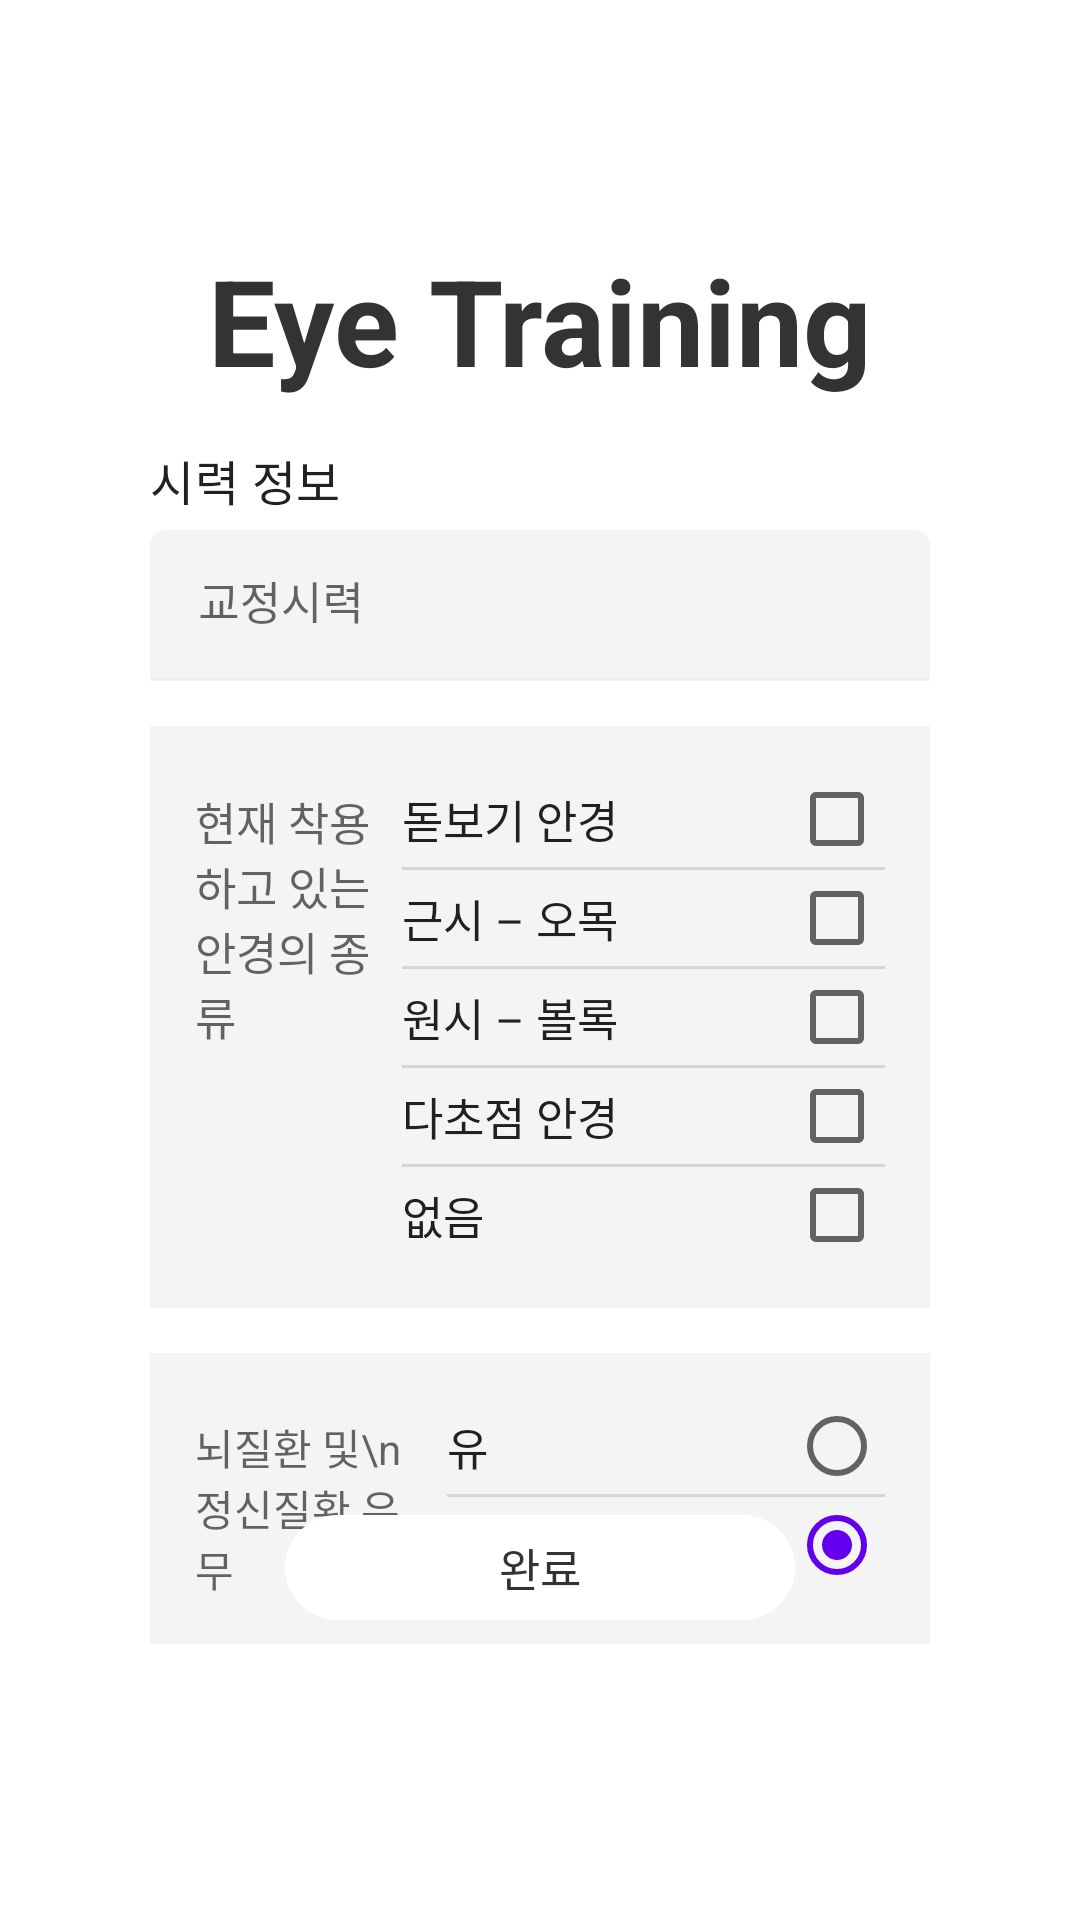

Reconstruct the res/layout file that produces this screen, plus the resources it refers to.
<!-- AndroidManifest.xml: application theme Theme.EyeTraining -->
<!-- res/layout/frag_sign_up_3.xml -->
<?xml version="1.0" encoding="utf-8"?>
<layout xmlns:android="http://schemas.android.com/apk/res/android"
    xmlns:app="http://schemas.android.com/apk/res-auto">

    <data>

        <variable
            name="frag"
            type="kr.ac.unist.fragment.signup.FragSignUp3" />
    </data>

    <RelativeLayout
        android:layout_width="match_parent"
        android:layout_height="match_parent">

        <LinearLayout
            android:layout_width="match_parent"
            android:layout_height="wrap_content"
            android:focusable="true"
            android:focusableInTouchMode="true"
            android:layout_centerHorizontal="true"
            android:layout_marginLeft="50dp"
            android:layout_marginTop="@dimen/intro_top_margin"
            android:layout_marginRight="50dp"
            android:gravity="center"
            android:orientation="vertical">

            <TextView
                android:layout_width="wrap_content"
                android:layout_height="wrap_content"
                android:text="@string/app_name"
                android:textColor="@color/rgb_333333"
                android:textSize="40dp"
                android:textStyle="bold" />

            <TextView
                android:layout_width="match_parent"
                android:layout_height="wrap_content"
                android:layout_marginTop="15dp"
                android:gravity="left"
                android:letterSpacing="0.01"
                android:lineSpacingExtra="5.3sp"
                android:text="시력 정보"
                android:textColor="@color/rgb_de000000"
                android:textSize="16dp"
                android:textStyle="normal" />

            <com.google.android.material.textfield.TextInputLayout
                android:layout_width="match_parent"
                android:layout_height="wrap_content"
                android:layout_marginTop="5dp"
                android:background="@android:color/transparent"
                android:textColorHint="@color/rgb_99000000"
                app:boxBackgroundColor="@android:color/transparent"
                app:hintTextAppearance="@style/CustomTextAppearance">

                <EditText
                    android:id="@+id/et_eyesight"
                    android:layout_width="match_parent"
                    android:layout_height="wrap_content"
                    android:background="@drawable/selector_edittext"
                    android:hint="교정시력"
                    android:inputType="numberDecimal"
                    android:paddingLeft="5dp"
                    android:paddingTop="15dp"
                    android:paddingRight="5dp"
                    android:paddingBottom="15dp"
                    android:textSize="15dp" />

            </com.google.android.material.textfield.TextInputLayout>

            <LinearLayout
                android:layout_width="match_parent"
                android:layout_height="wrap_content"
                android:layout_marginTop="15dp"
                android:background="@color/rgb_0b000000"
                android:orientation="horizontal"
                android:padding="15dp">

                <LinearLayout
                    android:layout_width="match_parent"
                    android:layout_height="wrap_content"
                    android:layout_marginTop="6dp"
                    android:layout_weight="0.7"
                    android:orientation="vertical"
                    android:weightSum="1">

                    <androidx.appcompat.widget.AppCompatTextView
                        android:layout_width="wrap_content"
                        android:layout_height="wrap_content"
                        android:text="현재 착용하고 있는 안경의 종류"
                        android:textColor="@color/rgb_99000000"
                        android:textSize="15dp"></androidx.appcompat.widget.AppCompatTextView>

                </LinearLayout>

                <LinearLayout
                    android:layout_width="match_parent"
                    android:layout_height="wrap_content"
                    android:layout_weight="0.3"
                    android:orientation="vertical"
                    android:weightSum="1">


                    <com.google.android.material.checkbox.MaterialCheckBox
                        android:id="@+id/cb_check_1"
                        android:layout_width="match_parent"
                        android:layout_height="match_parent"
                        android:layoutDirection="rtl"
                        android:text="돋보기 안경"
                        android:textColor="@color/rgb_de000000"
                        android:textSize="15dp"
                        android:theme="@style/CommonRadioButton" />

                    <ImageView
                        android:layout_width="match_parent"
                        android:layout_height="1dp"
                        android:src="@color/rgb_1f000000" />

                    <com.google.android.material.checkbox.MaterialCheckBox
                        android:id="@+id/cb_check_2"
                        android:layout_width="match_parent"
                        android:layout_height="match_parent"
                        android:layoutDirection="rtl"
                        android:text="근시 – 오목"
                        android:textColor="@color/rgb_de000000"
                        android:textSize="15dp"
                        android:theme="@style/CommonRadioButton" />

                    <ImageView
                        android:layout_width="match_parent"
                        android:layout_height="1dp"
                        android:src="@color/rgb_1f000000" />

                    <com.google.android.material.checkbox.MaterialCheckBox
                        android:id="@+id/cb_check_3"
                        android:layout_width="match_parent"
                        android:layout_height="match_parent"
                        android:layoutDirection="rtl"
                        android:text="원시 – 볼록"
                        android:textColor="@color/rgb_de000000"
                        android:textSize="15dp"
                        android:theme="@style/CommonRadioButton" />

                    <ImageView
                        android:layout_width="match_parent"
                        android:layout_height="1dp"
                        android:src="@color/rgb_1f000000" />

                    <com.google.android.material.checkbox.MaterialCheckBox
                        android:id="@+id/cb_check_4"
                        android:layout_width="match_parent"
                        android:layout_height="match_parent"
                        android:layoutDirection="rtl"
                        android:text="다초점 안경"
                        android:textColor="@color/rgb_de000000"
                        android:textSize="15dp"
                        android:theme="@style/CommonRadioButton" />

                    <ImageView
                        android:layout_width="match_parent"
                        android:layout_height="1dp"
                        android:src="@color/rgb_1f000000" />

                    <com.google.android.material.checkbox.MaterialCheckBox
                        android:id="@+id/cb_check_5"
                        android:layout_width="match_parent"
                        android:layout_height="match_parent"
                        android:layoutDirection="rtl"
                        android:text="없음"
                        android:textColor="@color/rgb_de000000"
                        android:textSize="15dp"
                        android:theme="@style/CommonRadioButton" />

                </LinearLayout>

            </LinearLayout>


            <LinearLayout
                android:layout_width="match_parent"
                android:layout_height="wrap_content"
                android:layout_marginTop="15dp"
                android:background="@color/rgb_0b000000"
                android:orientation="horizontal"
                android:padding="15dp">

                <LinearLayout
                    android:layout_width="match_parent"
                    android:layout_height="wrap_content"
                    android:layout_marginTop="6dp"
                    android:layout_weight="0.7"
                    android:orientation="vertical"
                    android:weightSum="1">

                    <androidx.appcompat.widget.AppCompatTextView
                        android:layout_width="wrap_content"
                        android:layout_height="wrap_content"
                        android:text="뇌질환 및\n정신질환 유무"
                        android:textColor="@color/rgb_99000000"
                        android:textSize="14dp" />

                </LinearLayout>

                <LinearLayout
                    android:layout_width="match_parent"
                    android:layout_height="wrap_content"
                    android:layout_marginLeft="15dp"
                    android:layout_weight="0.3"
                    android:orientation="vertical"
                    android:weightSum="1">

                    <RadioGroup
                        android:id="@+id/rg_disorder"
                        android:layout_width="match_parent"
                        android:layout_height="match_parent"
                        android:checkedButton="@id/rb_no"
                        android:divider="?android:attr/dividerHorizontal"
                        android:orientation="vertical"
                        android:showDividers="middle">

                        <com.google.android.material.radiobutton.MaterialRadioButton
                            android:id="@+id/rb_yes"
                            android:layout_width="match_parent"
                            android:layout_height="match_parent"
                            android:layoutDirection="rtl"
                            android:text="유"
                            android:textSize="15dp"
                            android:textColor="@color/rgb_de000000"
                            android:theme="@style/CommonRadioButton" />

                        <com.google.android.material.radiobutton.MaterialRadioButton
                            android:id="@+id/rb_no"
                            android:layout_width="match_parent"
                            android:layout_height="match_parent"
                            android:layoutDirection="rtl"
                            android:text="무"
                            android:textSize="15dp"
                            android:textColor="@color/rgb_de000000"
                            android:theme="@style/CommonRadioButton" />


                    </RadioGroup>

                </LinearLayout>

            </LinearLayout>


        </LinearLayout>

        <TextView
            android:id="@+id/tv_next"
            android:layout_width="170dp"
            android:layout_height="35dp"
            android:layout_alignParentBottom="true"
            android:layout_centerHorizontal="true"
            android:layout_marginTop="50dp"
            android:layout_marginBottom="100dp"
            android:background="@drawable/border_corner_log_in"
            android:gravity="center"
            android:text="@string/complete"
            android:onClick="@{frag::clickComplate}"
            android:textColor="@color/rgb_333333"
            android:textSize="15dp"
            android:textStyle="normal" />

    </RelativeLayout>

</layout>
<!-- resources referenced by this layout -->
<resources>
  <color name="rgb_0b000000">#0b000000</color>
  <color name="rgb_1f000000">#1f000000</color>
  <color name="rgb_333333">#333333</color>
  <color name="rgb_99000000">#99000000</color>
  <color name="rgb_de000000">#de000000</color>
  <dimen name="intro_top_margin">80dp</dimen>
  <!-- drawable border_corner_log_in (drawable) -->
  <?xml version="1.0" encoding="utf-8"?>
  <shape xmlns:android="http://schemas.android.com/apk/res/android">
    <solid android:color="@color/rgb_ffffff" />
    <corners
        android:bottomLeftRadius="20dp"
        android:bottomRightRadius="20dp"
        android:topRightRadius="20dp"
        android:topLeftRadius="20dp"
        />
  
  </shape>
  <!-- drawable selector_edittext (drawable) -->
  <?xml version="1.0" encoding="utf-8"?>
  <selector xmlns:android="http://schemas.android.com/apk/res/android">
      <item android:state_focused="true" android:drawable="@drawable/focus_edittext"/>
      <item android:drawable="@drawable/nomal_edittext" />
  </selector>
  <string name="app_name">Eye Training</string>
  <string name="complete">완료</string>
  <style name="CommonRadioButton" parent="Theme.AppCompat.Light">
          <item name="colorControlNormal">@color/rgb_99000000</item>
          <item name="colorControlActivated">@color/rgb_6200ee</item>
      </style>
  <style name="CustomTextAppearance" parent="@style/ThemeOverlay.MaterialComponents">
          <item name="android:textSize">6dp</item>
          <item name="colorSecondary">@color/rgb_99000000</item>
          <item name="android:textColorHint">@color/rgb_99000000</item>
          <item name="android:textColor">@color/rgb_99000000</item>
          <item name="colorControlNormal">@color/rgb_6200ee</item>
          <item name="colorControlActivated">@color/rgb_6200ee</item>
      </style>
  <style name="Theme.EyeTraining" parent="Theme.MaterialComponents.DayNight.NoActionBar">
          
          <item name="colorPrimaryVariant">@color/rgb_eeeeee</item>
          <item name="colorOnPrimary">@color/white</item>
          
          <item name="colorSecondary">@color/rgb_eeeeee</item>
          <item name="colorSecondaryVariant">@color/rgb_eeeeee</item>
  
          
          <item name="android:statusBarColor" tools:targetApi="l">?attr/colorPrimaryVariant</item>
          
          <item name="colorPrimary">@color/rgb_6200ee</item>
          <item name="colorOnSurface">@color/rgb_0b000000</item>
      </style>
  <color name="rgb_ffffff">#ffffff</color>
  <!-- drawable focus_edittext (drawable) -->
  <?xml version="1.0" encoding="utf-8"?>
  <shape xmlns:android="http://schemas.android.com/apk/res/android"
      android:padding="10dp"
      android:shape="rectangle" >
      <solid android:color="@color/rgb_1f000000" />
  
      <corners
          android:bottomLeftRadius="0dp"
          android:bottomRightRadius="0dp"
          android:topLeftRadius="5dp"
          android:topRightRadius="5dp" />
  </shape>
  <!-- drawable nomal_edittext (drawable) -->
  <?xml version="1.0" encoding="utf-8"?>
  <shape xmlns:android="http://schemas.android.com/apk/res/android"
      android:padding="10dp"
      android:shape="rectangle" >
  
      <solid android:color="@color/rgb_0b000000" />
  
      <corners
          android:bottomLeftRadius="0dp"
          android:bottomRightRadius="0dp"
          android:topLeftRadius="5dp"
          android:topRightRadius="5dp" />
  
  </shape>
  <color name="rgb_6200ee">#6200ee</color>
  <color name="rgb_eeeeee">#eeeeee</color>
  <color name="white">#FFFFFFFF</color>
</resources>
